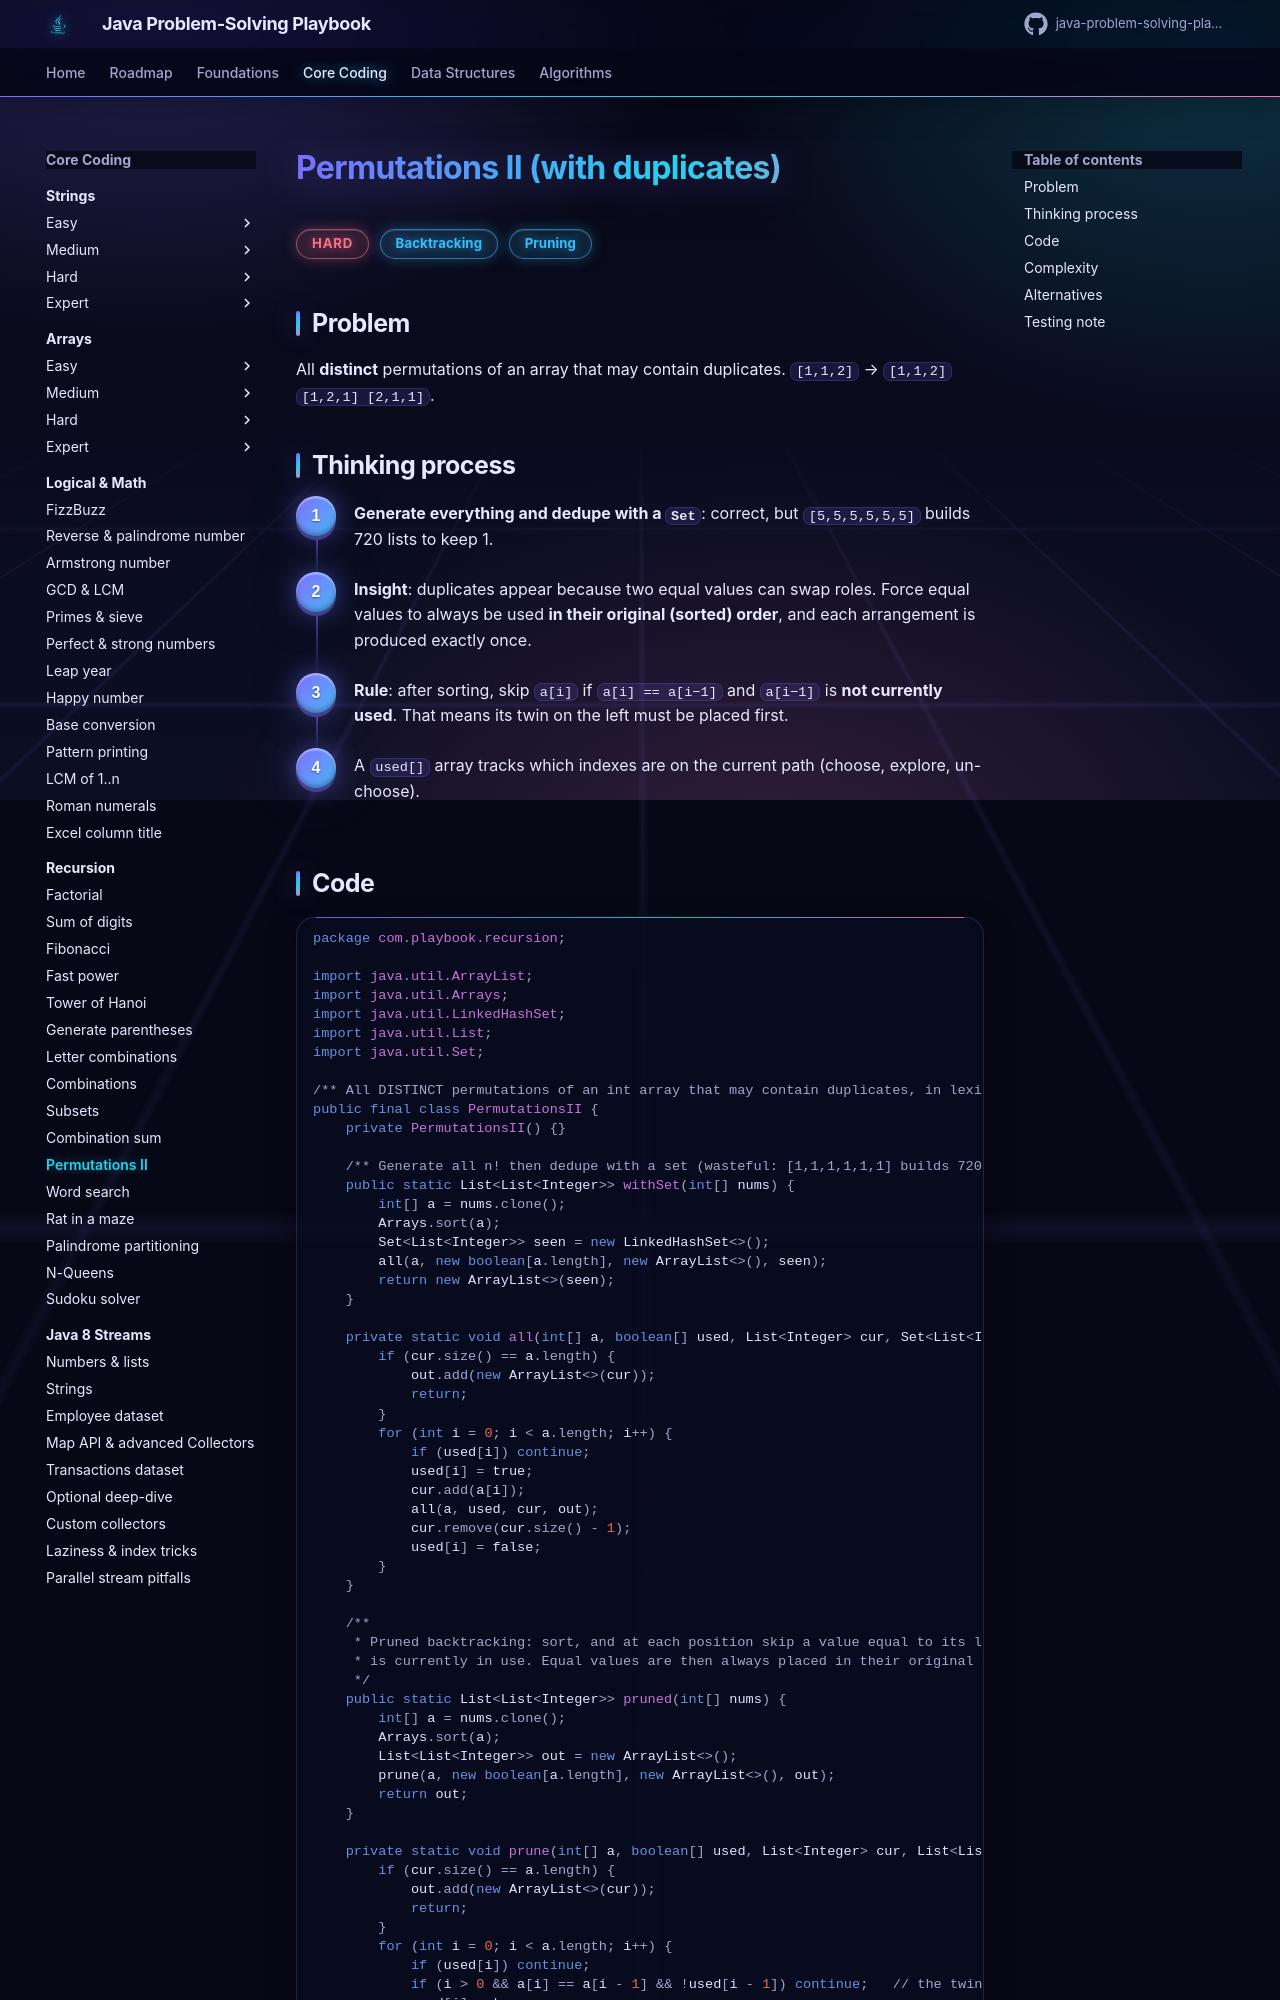

repository: khiruashish/java-problem-solving-playbook · page: 04-recursion/permutations-ii/index.html · generator: mkdocs

# Permutations II (with duplicates)

<span class="badge hard">Hard</span> <span class="badge tag">Backtracking</span> <span class="badge tag">Pruning</span>

## Problem
All **distinct** permutations of an array that may contain duplicates. `[1,1,2]` → `[1,1,2] [1,2,1] [2,1,1]`.

## Thinking process
<div class="steps" markdown>

1. **Generate everything and dedupe with a `Set`**: correct, but `[5,5,5,5,5,5]` builds 720 lists to keep 1.
2. **Insight**: duplicates appear because two equal values can swap roles. Force equal values to always be used **in their
   original (sorted) order**, and each arrangement is produced exactly once.
3. **Rule**: after sorting, skip `a[i]` if `a[i] == a[i−1]` and `a[i−1]` is **not currently used**. That means its twin on the
   left must be placed first.
4. A `used[]` array tracks which indexes are on the current path (choose, explore, un-choose).

</div>

## Code
```java
--8<-- "src/main/java/com/playbook/recursion/PermutationsII.java"
```
